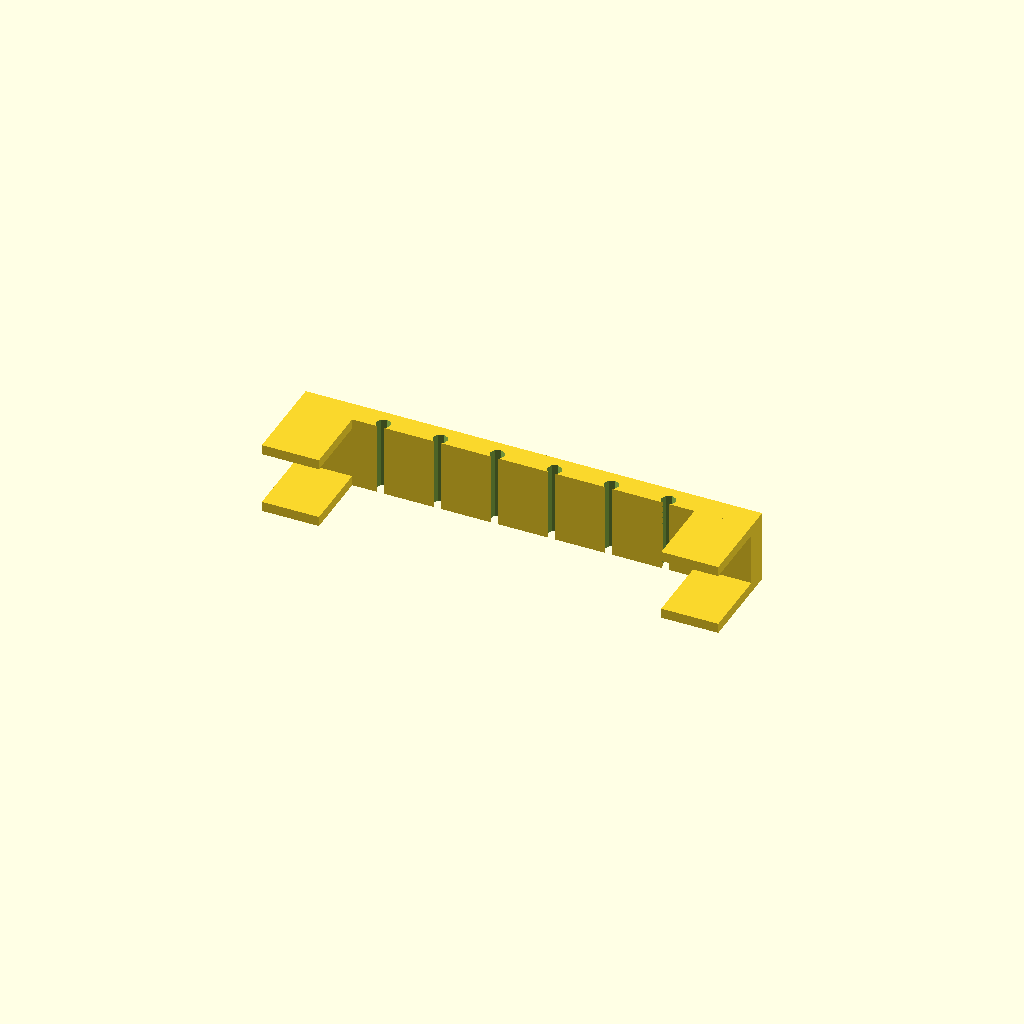
Cell 1: rendered with the file's own defaults.
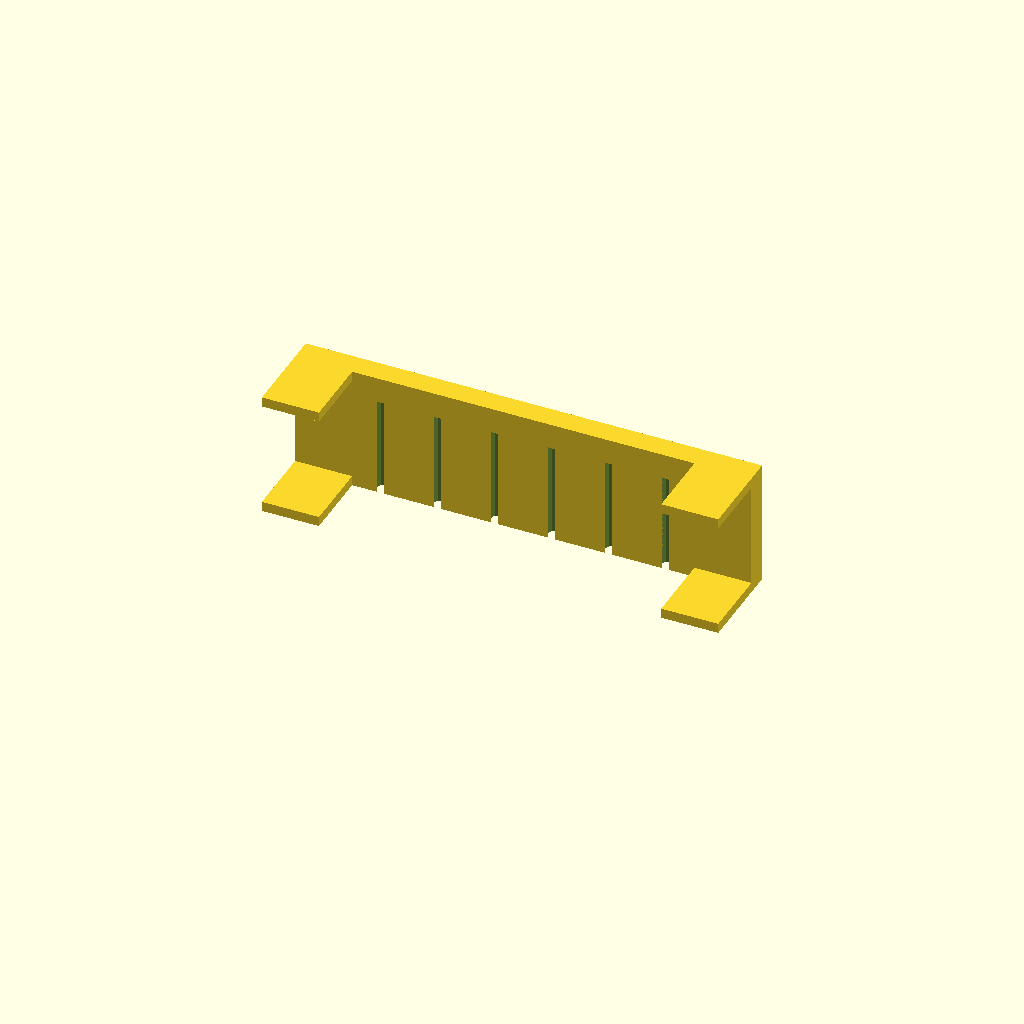
Cell 2: the same model with deskh = 37.
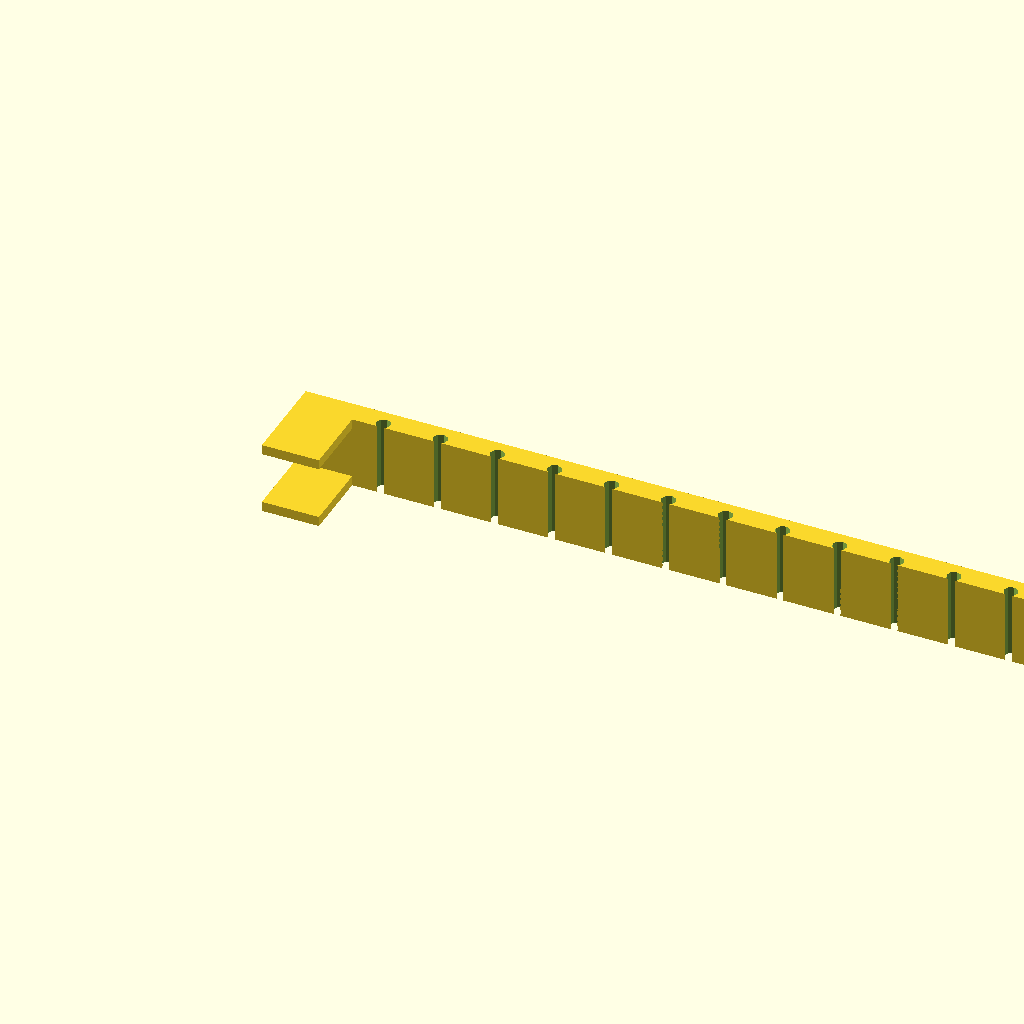
Cell 3: fullWidth = 320 (everything else at default).
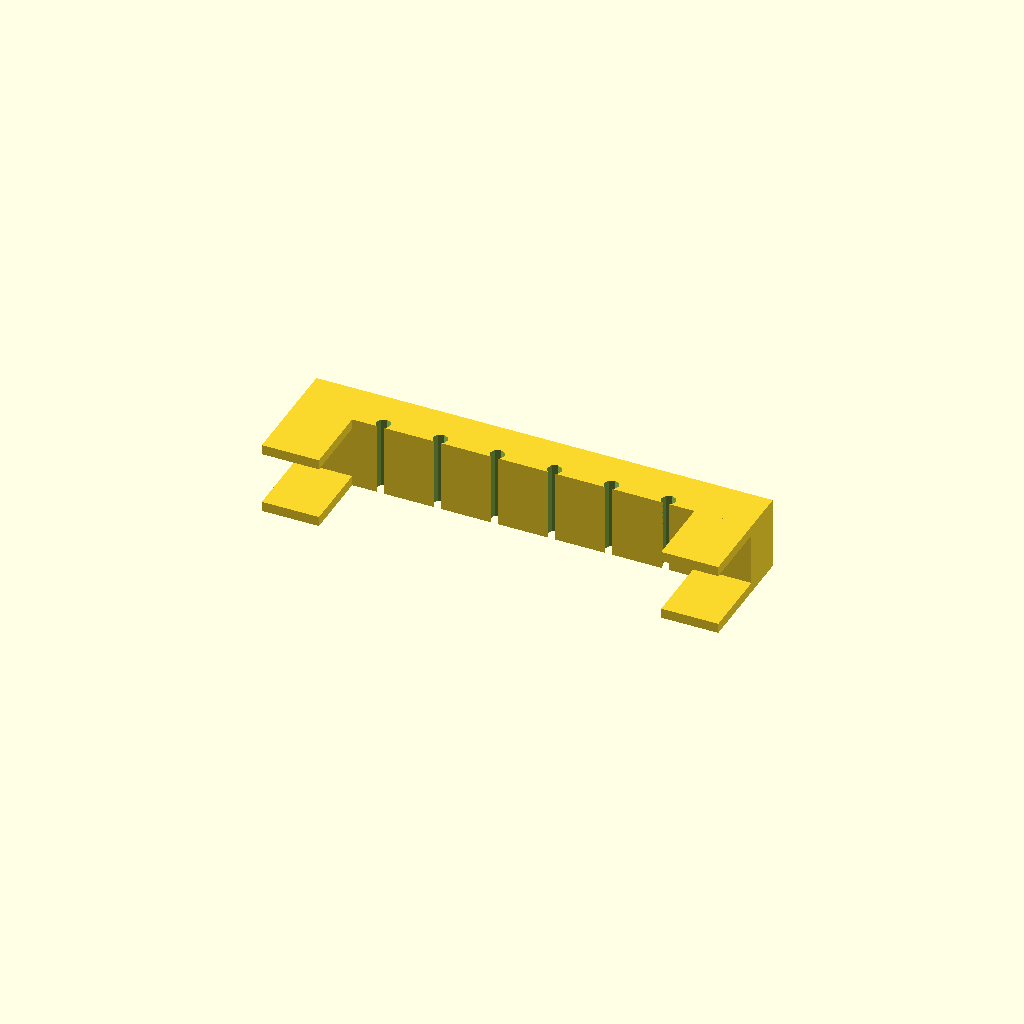
Cell 4: depth = 16 (everything else at default).
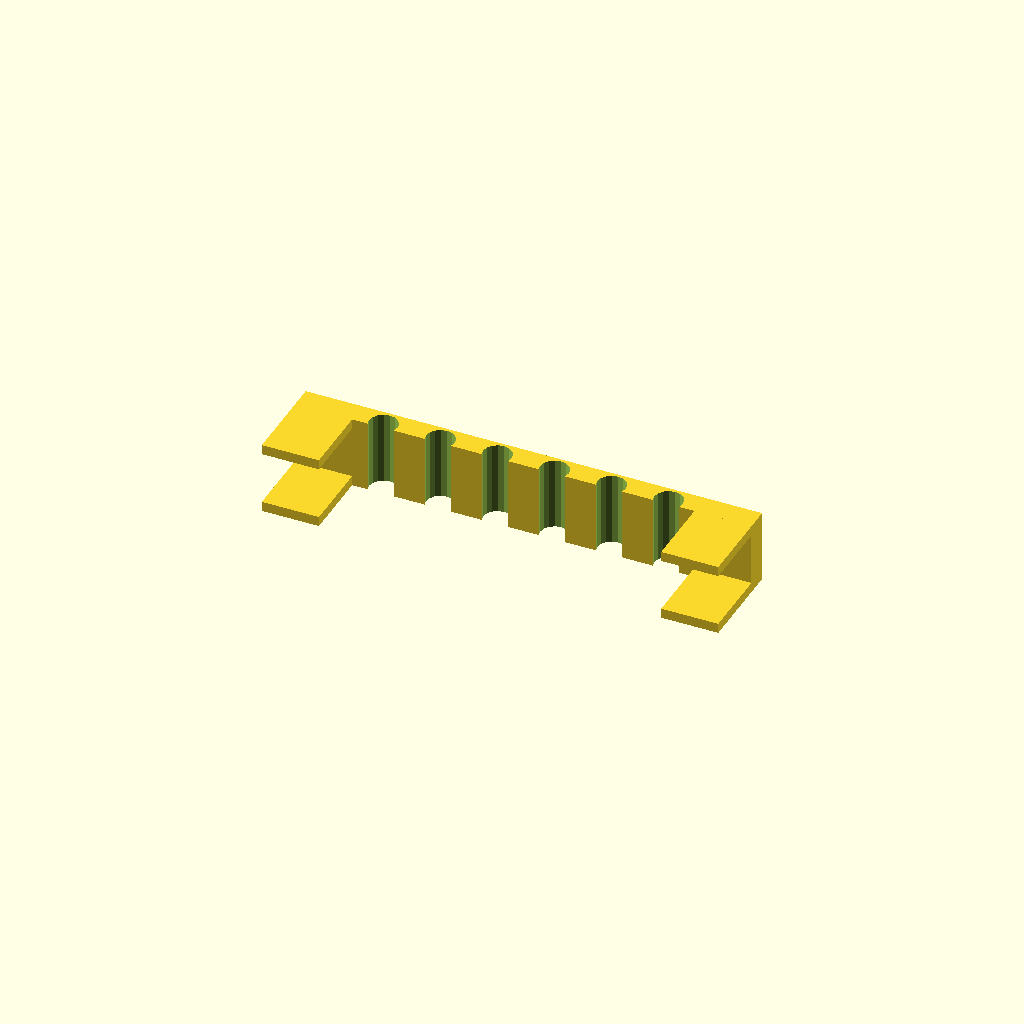
Cell 5 — slotDiameter set to 10, the other parameters unchanged.
One fixed orthographic camera (rotation 55°, 0°, 25°; colour scheme Cornfield) for every cell.
The OpenSCAD source (inputs/thingiverse/files/thing-158732/Customizable-Simple-USB-Cable-Catcher--Desk-Tidy/SimpleUSBCableCatcher4.scad):
// How thick your desk is.
deskh = 18.5; // 
//How wide you want the cable catcher to be
fullWidth = 160;
//How deep (ensure it fits between your desk and the wall!)
depth = 8;
//The gap between usb cable slots
slotGap=20;
//The diameter of the slot to hold the usb cable 
slotDiameter = 5;
//How far to recess the slot.
slotRecess=2;
//Thickness of the tabs which hold the USB catcher to the desk
tabHeight = 3.5;  
// Tab width
tabWidth = 20;
//Tab length
tabLength = 25;
module cableCatcher() {
difference()
{
	cube([fullWidth, depth, deskh+2*tabHeight]);
		for (z = [tabWidth+(slotGap/2) : slotGap : fullWidth-(tabWidth+(slotGap/2))] ) 
		{
   			  translate([z, slotRecess,-5]) cylinder(r=slotDiameter/2.0, h=40);
    		}
}
 translate([0,-tabLength,0]) 	cube([tabWidth, tabLength,tabHeight]);
 translate([0,-tabLength,deskh+tabHeight]) cube([tabWidth, tabLength, tabHeight]);
 translate([fullWidth-tabWidth,-tabLength,0]) 	cube([tabWidth, tabLength, tabHeight]);
 translate([fullWidth-tabWidth,-tabLength,deskh+tabHeight]) cube([tabWidth, tabLength, tabHeight]);
}
cableCatcher();
Customizer parameters (derived from the source; name, type, default, range or options):
deskh: number, default 18.5
fullWidth: number, default 160
depth: number, default 8
slotGap: number, default 20
slotDiameter: number, default 5
slotRecess: number, default 2
tabHeight: number, default 3.5
tabWidth: number, default 20
tabLength: number, default 25
